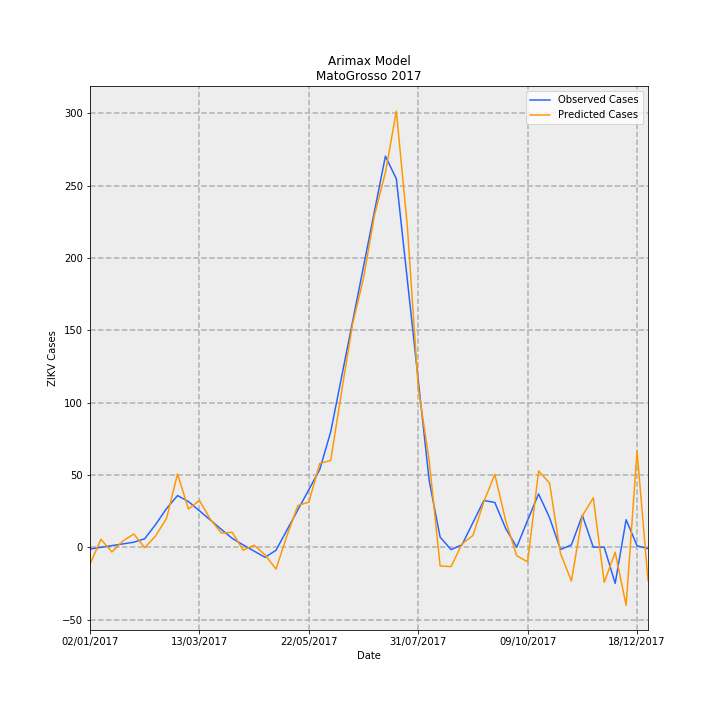

Data behind this chart, as committed beside it:
Date, predictions_incidence, observed_incidence, Predicted Cases, Observed Cases, error
02/01/2017, -0.3484, -0.03783, -11.65, -1.265, -10.39
09/01/2017, 0.1632, -0.002645, 5.458, -0.08847, 5.546
16/01/2017, -0.09872, 0.03254, -3.302, 1.088, -4.39
23/01/2017, 0.1265, 0.06773, 4.232, 2.265, 1.967
30/01/2017, 0.2731, 0.1029, 9.132, 3.442, 5.69
06/02/2017, -0.0102, 0.1751, -0.3412, 5.857, -6.198
13/02/2017, 0.2333, 0.4694, 7.803, 15.7, -7.898
20/02/2017, 0.5992, 0.8008, 20.04, 26.78, -6.742
27/02/2017, 1.515, 1.067, 50.66, 35.69, 14.97
06/03/2017, 0.7876, 0.9428, 26.34, 31.53, -5.191
13/03/2017, 0.9673, 0.7535, 32.35, 25.2, 7.148
20/03/2017, 0.5774, 0.562, 19.31, 18.8, 0.5152
27/03/2017, 0.292, 0.3683, 9.766, 12.32, -2.553
03/04/2017, 0.307, 0.1829, 10.27, 6.116, 4.153
10/04/2017, -0.06165, 0.0468, -2.062, 1.565, -3.627
17/04/2017, 0.04001, -0.08102, 1.338, -2.71, 4.048
24/04/2017, -0.1568, -0.2088, -5.244, -6.985, 1.741
01/05/2017, -0.4526, -0.06391, -15.14, -2.138, -13
08/05/2017, 0.2369, 0.3538, 7.925, 11.83, -3.907
15/05/2017, 0.862, 0.7715, 28.83, 25.8, 3.028
22/05/2017, 0.9317, 1.189, 31.16, 39.77, -8.611
29/05/2017, 1.733, 1.607, 57.95, 53.74, 4.204
05/06/2017, 1.793, 2.385, 59.98, 79.78, -19.8
12/06/2017, 3.222, 3.525, 107.8, 117.9, -10.12
19/06/2017, 4.611, 4.665, 154.2, 156, -1.782
26/06/2017, 5.562, 5.804, 186, 194.1, -8.087
03/07/2017, 6.864, 6.944, 229.6, 232.2, -2.655
10/07/2017, 7.744, 8.083, 259, 270.3, -11.34
17/07/2017, 9.014, 7.613, 301.5, 254.6, 46.86
24/07/2017, 6.643, 5.534, 222.2, 185.1, 37.07
31/07/2017, 3.304, 3.456, 110.5, 115.6, -5.077
07/08/2017, 1.79, 1.377, 59.87, 46.04, 13.83
14/08/2017, -0.3872, 0.2081, -12.95, 6.96, -19.91
21/08/2017, -0.402, -0.04993, -13.45, -1.67, -11.78
28/08/2017, 0.0688, 0.04993, 2.301, 1.67, 0.631
04/09/2017, 0.2426, 0.5077, 8.115, 16.98, -8.864
11/09/2017, 0.9433, 0.9654, 31.55, 32.29, -0.7382
18/09/2017, 1.506, 0.924, 50.38, 30.9, 19.47
25/09/2017, 0.5374, 0.3835, 17.97, 12.83, 5.145
02/10/2017, -0.176, 0.0, -5.888, 0.0, -5.888
09/10/2017, -0.3035, 0.5582, -10.15, 18.67, -28.82
16/10/2017, 1.576, 1.101, 52.7, 36.84, 15.86
23/10/2017, 1.326, 0.6127, 44.34, 20.49, 23.85
30/10/2017, -0.1281, -0.04796, -4.284, -1.604, -2.68
06/11/2017, -0.6992, 0.04796, -23.38, 1.604, -24.99
13/11/2017, 0.6486, 0.6578, 21.69, 22.0, -0.3073
20/11/2017, 1.02, 0.0, 34.11, 0.0, 34.11
27/11/2017, -0.7277, 0.0, -24.34, 0.0, -24.34
04/12/2017, -0.1031, -0.7475, -3.447, -25, 21.55
11/12/2017, -1.201, 0.5681, -40.16, 19, -59.16
18/12/2017, 1.987, 0.0299, 66.46, 1, 65.46
25/12/2017, -0.6872, -0.0299, -22.99, -1, -21.99
